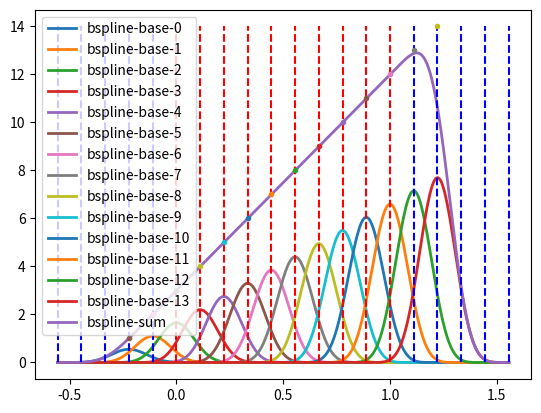

Write Python code to recreate this figure.
import numpy as np
import matplotlib.pyplot as plt

def calc_bspline(x, j, N, M, x_max, x_min):
    return calc_bspline_base(x, j, N, N, M, x_max, x_min)

def calc_bspline_base(x, j, N, _n, M, x_max, x_min):
    h = (x_max - x_min) * 1.0 / (M - N)
    xj = h * j + (M * x_min - N * x_max) * 1.0 / (M - N)
    xj_1 = xj + h
    xj_n_1 = xj_1 + _n * h
    if x < xj or xj_n_1 <= x:
        return 0
    elif _n == 0:
        return 1
    else:
        return ((x - xj) * calc_bspline_base(x, j, N, _n - 1, M, x_max, x_min) + \
               (xj_n_1 - x) * calc_bspline_base(x, j + 1, N, _n - 1, M, x_max, x_min)) / (_n * h)


N = 5
M = 14
x_max = 1
x_min = 0

h = (x_max - x_min) * 1.0 / (M - N)
c = []
for i in range(M):
    c.append(i * 1.0 + 1)

t_used = []
t_unused = []

for i in range(0, M + N + 1):
    if N <= i and i <= M:
        t_used.append(h * i + (M * x_min - N * x_max) / (M - N))
    else:
        t_unused.append(h * i + (M * x_min - N * x_max) / (M - N))

fig, ax = plt.subplots()
xx = np.linspace(h * 0 + (M * x_min - N * x_max) / (M - N), h * (M + N) + (M * x_min - N * x_max) / (M - N), 999)

for i in range(M):
    ax.plot(xx, [calc_bspline(x, i, N, M, x_max, x_min) * c[i] for x in xx], '-', lw=2, label='bspline-base-'+str(i))

sum_bsp = []
for x in xx:
    s = 0.0
    for i in range(M):
        s += c[i] * calc_bspline(x, i, N, M, x_max, x_min)
    sum_bsp.append(s)
ax.plot(xx, sum_bsp, '-', lw=2, label='bspline-sum')
ax.vlines(t_used, 0, max(c), "red", linestyles='dashed')
ax.vlines(t_unused, 0, max(c), "blue", linestyles='dashed')
for i in range(M):
    ax.plot(h * (i + i + N + 1) / 2.0 + (M * x_min - N * x_max) / (M - N), c[i], '.')
#ax.plot(x_min - h / 2.0, c[0], '.')
#ax.plot(x_min + 1.0 * h / 2.0, c[1], '.')
#ax.plot(x_min + 3.0 * h / 2.0, c[2], '.')
ax.legend(loc='best')
plt.show()
